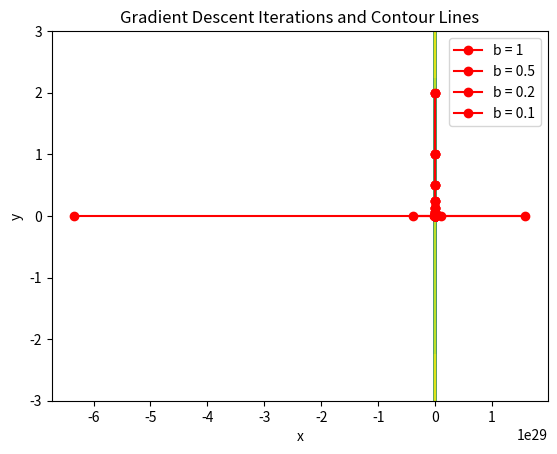

This chart was generated by the following Python code:
import numpy as np
import matplotlib.pyplot as plt


# Define the quadratic function
def f(x, y, b):
    return 0.5 * (x**2 + b * y**2)


# Gradient of the function
def gradient_f(x, y, b):
    return np.array([x, b * y])


# Gradient Descent Algorithm
def gradient_descent(x0, y0, b, learning_rate, iterations):
    history = []
    for _ in range(iterations):
        history.append((x0, y0))
        grad = gradient_f(x0, y0, b)
        x0 -= learning_rate * grad[0]
        y0 -= learning_rate * grad[1]
    return np.array(history)


# Plotting
def plot_gradient_descent(b_values):
    for b in b_values:
        x_init, y_init = 2.0, 2.0  # Initial point
        learning_rate = 1.0 / (2.0 * b)  # Optimal learning rate for this problem
        iterations = 50

        history = gradient_descent(x_init, y_init, b, learning_rate, iterations)

        # Contour plot
        x = np.linspace(-3, 3, 400)
        y = np.linspace(-3, 3, 400)
        _x, _y = np.meshgrid(x, y)
        _z = f(_x, _y, b)

        plt.contour(_x, _y, _z, levels=20, cmap='viridis')
        plt.plot(history[:, 0], history[:, 1], 'ro-', label=f'b = {b}')

    plt.title('Gradient Descent Iterations and Contour Lines')
    plt.xlabel('x')
    plt.ylabel('y')
    plt.legend()
    plt.show()


# Test the function with different b values
plot_gradient_descent([1, 1/2, 1/5, 1/10])
